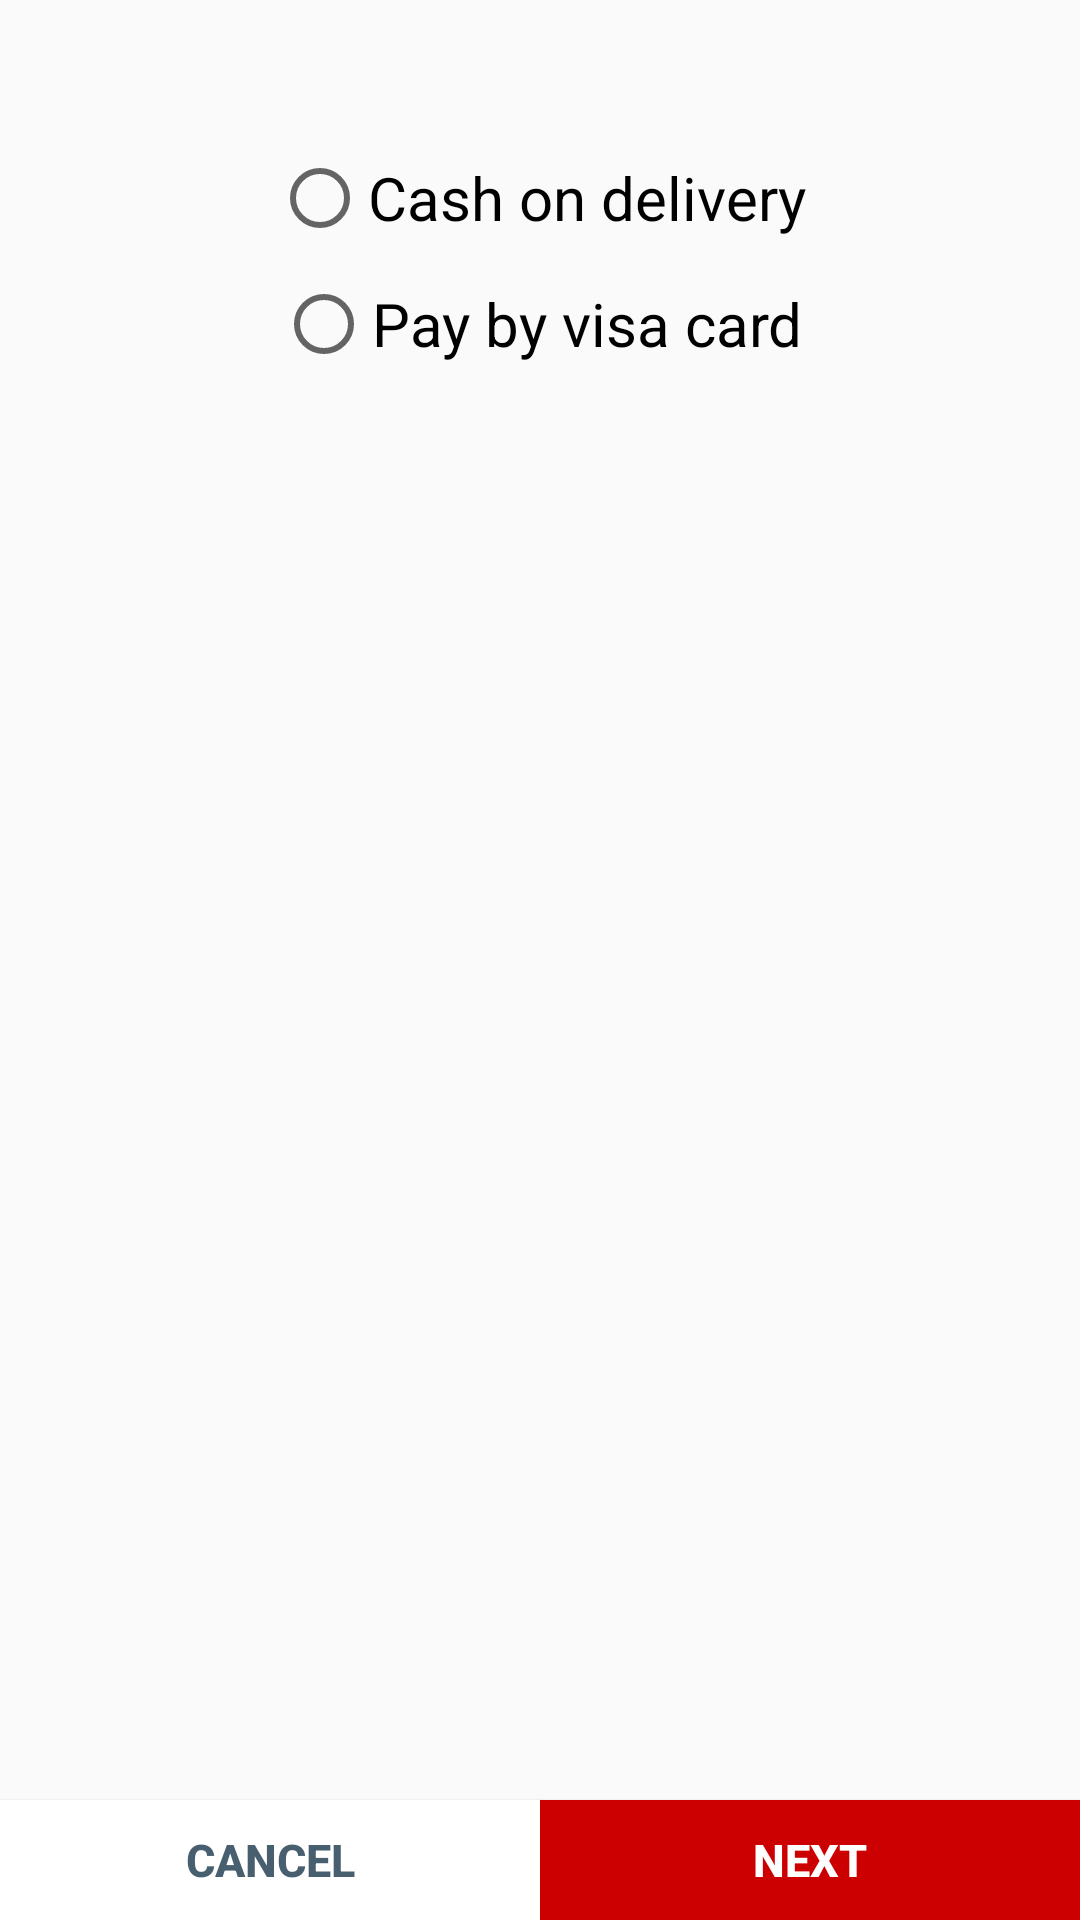

Android layout source for this screen:
<!-- AndroidManifest.xml: application theme AppTheme -->
<!-- res/layout/activity_payment_popup.xml -->
<?xml version="1.0" encoding="utf-8"?>
<RelativeLayout xmlns:android="http://schemas.android.com/apk/res/android"
    xmlns:app="http://schemas.android.com/apk/res-auto"
    xmlns:tools="http://schemas.android.com/tools"
    android:layout_width="match_parent"
    android:layout_height="match_parent"
    tools:context=".PaymentPopup">

    <LinearLayout
        android:layout_width="match_parent"
        android:layout_height="wrap_content"
        android:layout_marginTop="50dp"
        android:gravity="center"
        android:orientation="vertical">

        <RadioButton
            android:id="@+id/cash"
            android:layout_width="wrap_content"
            android:layout_height="wrap_content"
            android:text="Cash on delivery"
            android:textSize="20dp" />

        <RadioButton
            android:id="@+id/visa"
            android:layout_width="wrap_content"
            android:layout_height="wrap_content"
            android:layout_marginTop="10dp"
            android:text="Pay by visa card"
            android:textSize="20dp" />
    </LinearLayout>

    <LinearLayout
        android:layout_width="match_parent"
        android:layout_height="match_parent"
        android:gravity="bottom"
        android:orientation="horizontal">

        <Button
            android:id="@+id/close"
            android:layout_width="match_parent"
            android:layout_height="40dp"
            android:layout_weight="1"
            android:background="@android:color/white"
            android:text="Cancel"
            android:textColor="#485F70"
            android:textSize="15dp"
            android:textStyle="bold" />

        <Button
            android:id="@+id/next"
            android:layout_width="match_parent"
            android:layout_height="40dp"
            android:layout_weight="1"
            android:background="@android:color/holo_red_dark"
            android:text="NEXT"
            android:textColor="#FFFFFF"
            android:textSize="15dp"
            android:textStyle="bold" />


    </LinearLayout>
</RelativeLayout>
<!-- resources referenced by this layout -->
<resources>
  <style name="AppTheme" parent="Theme.AppCompat.Light.DarkActionBar">
          
          <item name="colorPrimary">@color/colorPrimary</item>
          <item name="colorPrimaryDark">@color/colorPrimaryDark</item>
          <item name="colorAccent">@color/colorAccent</item>
      </style>
  <!-- not gathered from this repository: default colours our renderer supplied (Android Studio template values) -->
  <color name="colorPrimary">#FF6200EE</color>
  <color name="colorPrimaryDark">#FF3700B3</color>
  <color name="colorAccent">#FF03DAC5</color>
</resources>
